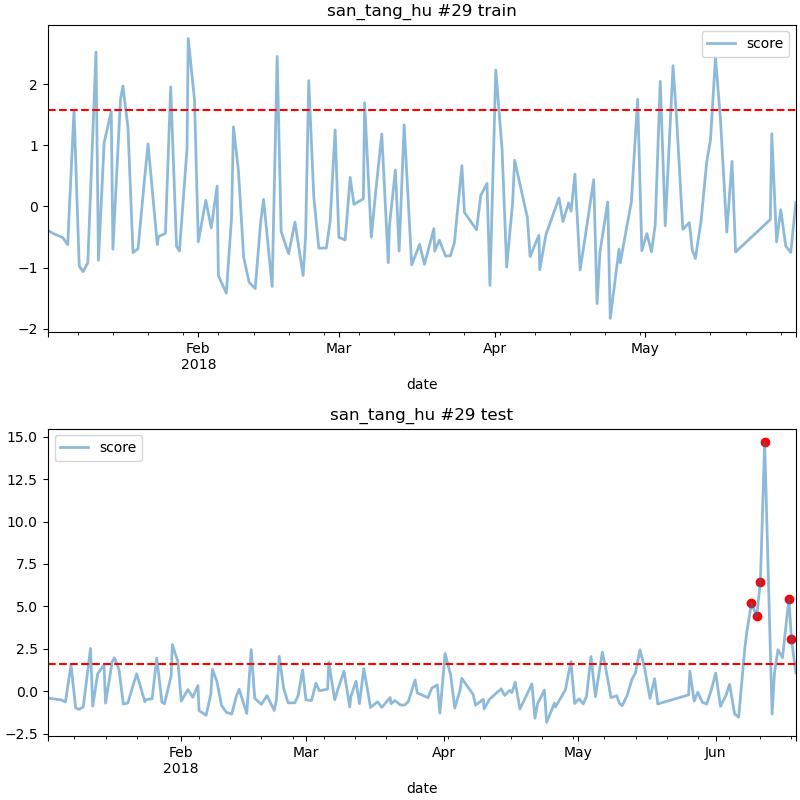

The table this chart was drawn from, first rows:
date, score
2018-06-09 01:00, 5.206
2018-06-10 05:00, 4.41
2018-06-11 01:00, 6.446
2018-06-12 00:00, 14.66
2018-06-17 11:00, 5.46
2018-06-18 00:00, 3.097
